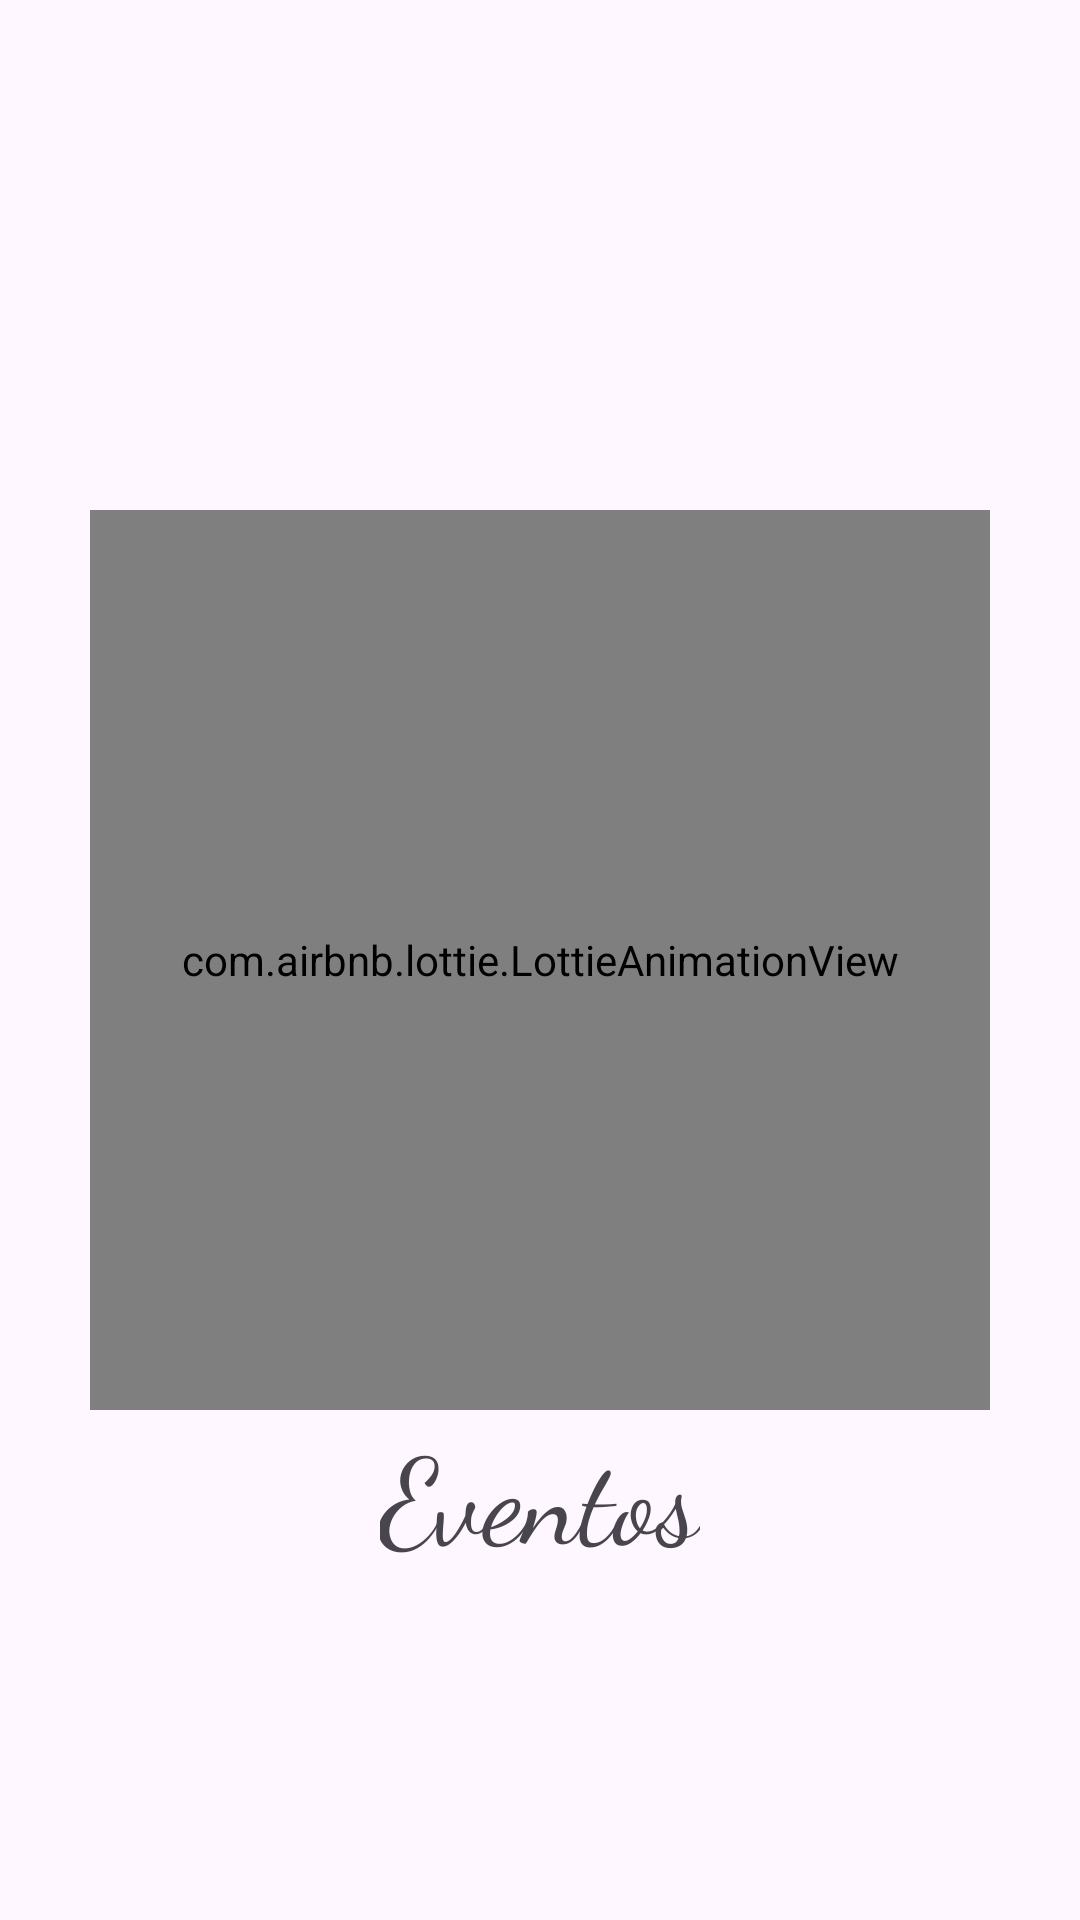

Here is an Android app screen rendered from its layout file. Give the layout XML and the strings, colors and styles it references.
<!-- AndroidManifest.xml: application theme Theme.Material3.DayNight.NoActionBar -->
<!-- res/layout/activity_splash_screen.xml -->
<?xml version="1.0" encoding="utf-8"?>
<RelativeLayout xmlns:android="http://schemas.android.com/apk/res/android"
    xmlns:app="http://schemas.android.com/apk/res-auto"
    xmlns:tools="http://schemas.android.com/tools"
    android:layout_width="match_parent"
    android:layout_height="match_parent"
    tools:context=".ScreenActivity">

    <com.airbnb.lottie.LottieAnimationView
        android:id="@+id/animation"
        android:layout_width="300dp"
        android:layout_height="300dp"
        android:layout_centerInParent="true"
        app:lottie_autoPlay="true"
        app:lottie_loop="true"
        app:lottie_rawRes="@raw/event"/>

    <TextView
        android:id="@+id/title_splash"
        android:layout_width="wrap_content"
        android:layout_height="wrap_content"
        android:layout_below="@id/animation"
        android:layout_centerHorizontal="true"
        android:fontFamily="cursive"
        android:textSize="40sp"
        android:text="Eventos"/>

</RelativeLayout>
<!-- resources referenced by this layout -->
<resources>

</resources>
